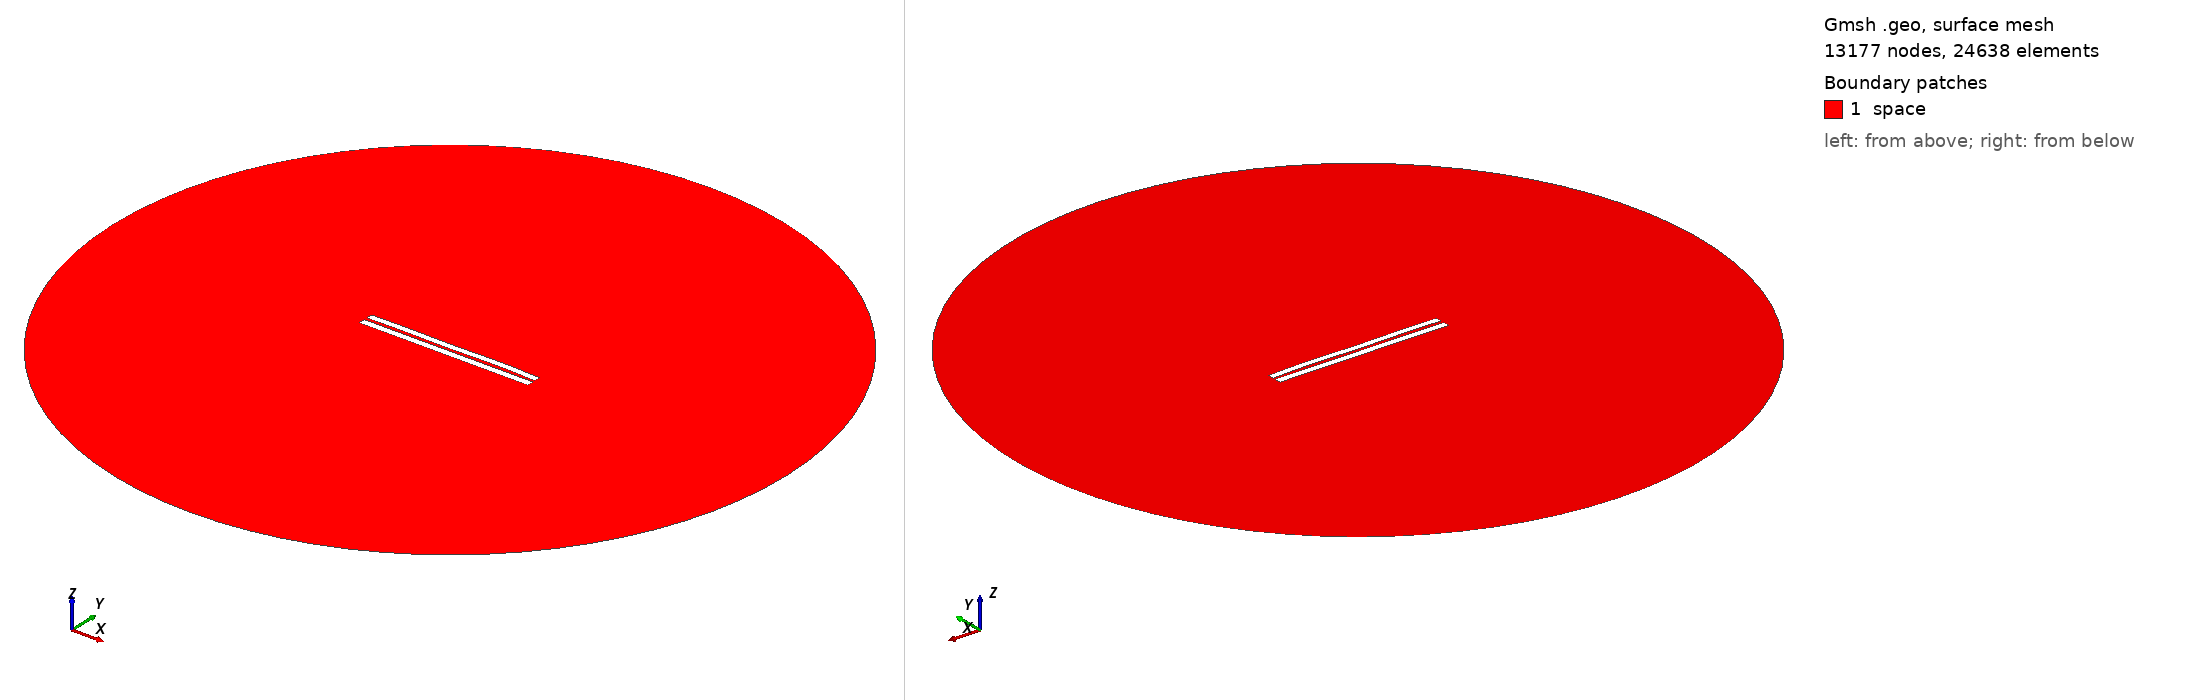

Gmsh geometry script, surface-meshed: 13177 nodes, 24638 surface elements. Boundary patches (legend numbers): 1 space. Left view from above one corner, right view from below the opposite corner. Legend entries are the model's physical surfaces. The drawing asked Gmsh for element sizes between 1% and 20% of the model's largest extent; the script's own settings can give other sizes.

=== 4085.geo (drawn) ===
//---------------------------------------
// Geometry kernel
//---------------------------------------

SetFactory("OpenCASCADE");



//---------------------------------------
// Parameters of the geometry
//---------------------------------------

// Overetch of the upper plate
overetch = 0.125;

// Distance between the plates
distance = 1.75;

// Discretization over the x axis (for the deformation)
nx = 50; 

// Length of the plate
L = 100 - overetch; 

// Number of modes
n = 4; 

// 1st mode coefficient
coeff(1) = 0.0;
beta(1) = 0.596864 * 3.1415926535 / L;

// 2nd mode coefficient
coeff(2) = 0.07499999999999998;
beta(2) = 1.49418 * 3.1415926535 / L;

// 3rd mode coefficient
coeff(3) = -0.075;
beta(3) = 2.50025 * 3.1415926535 / L;

// 4th mode coefficient
coeff(4) = 0.15;
beta(4) = 3.49999 * 3.1415926535 / L;



//---------------------------------------
// Upper plate (deformed rectangle)
//---------------------------------------

// Coordiantes of the upper plate
xmin = -50;
xmax = 50 - overetch;

// Height of the upper plate
yheight = 4 - 2 * overetch;

// Indexes of the points
UpperID[] = {};
LowerID[] = {};
LeftID[] = {};
RightID[] = {};

// Point index
p = 1;

// Horizontal edges
For i In {1:nx}
    x = xmin + (i-1)*(xmax - xmin)/(nx-1);

    y_bottom = distance / 2 + overetch;
    For j In {1:n}
        C = (Cosh(beta(j)*L) + Cos(beta(j)*L)) / (Sinh(beta(j)*L) + Sin(beta(j)*L));
        y_bottom  = y_bottom + coeff(j) * (Cosh(beta(j)*(x+50)) - Cos(beta(j)*(x+50)) - C * (Sinh(beta(j)*(x+50)) - Sin(beta(j)*(x+50))));
    EndFor

    y_top = y_bottom + yheight;

    Point(p) = {x, y_top, 0, 1.0};
    UpperID[i] = p;
    p = p + 1;

    Point(p) = {x, y_bottom, 0, 1.0};
    LowerID[i] = p;
    p = p + 1;
EndFor

// Create point lists
UpperPts[] = {}; LowerPts[] = {};
For i In {1:nx}
  UpperPts[] += {UpperID[i]};
  LowerPts[] += {LowerID[i]};
EndFor

// Build splines
Spline(1) = {UpperPts[]};
Spline(2) = {LowerPts[]};
Line(3) = {LowerPts[nx-1], UpperPts[nx-1]};
Line(4) = {LowerPts[0], UpperPts[0]};

// Build the plane surface
Curve Loop(1) = {2, 3, -1, -4};
Plane Surface(1) = {1};



//---------------------------------------
// Lower plate (rectangle)
//---------------------------------------

// Vertices
Point(1001) = {-50, -1, 0, 1.0};
Point(1002) = { 50, -1, 0, 1.0};
Point(1003) = { 50,  -5, 0, 1.0};
Point(1004) = {-50,  -5, 0, 1.0};

// Edges
Line(5) = {1001, 1002};
Line(6) = {1002, 1003};
Line(7) = {1003, 1004};
Line(8) = {1004, 1001};

// Plane surface
Line Loop(2) = {5, 6, 7, 8};
Plane Surface(2) = {2}; 



//---------------------------------------
// Outer (fictious) boundary
//---------------------------------------

// Points
Point(1005) = {0, 0, 0};       // Center
Point(1006) = {200, 0, 0};     // Start point
Point(1007) = {0, 200, 0};     // 90 degrees
Point(1008) = {-200, 0, 0};    // 180 degrees
Point(1009) = {0, -200, 0};    // 270 degrees

// Circle arcs (each needs start, center, end)
Circle(9) = {1006, 1005, 1007};
Circle(10) = {1007, 1005, 1008};
Circle(11) = {1008, 1005, 1009};
Circle(12) = {1009, 1005, 1006};

// Plane surface for the entire domain
Curve Loop(3) = {9, 10, 11, 12};
Surface(3) = {3};

// Subtract the plates from the whole domain to obtain the actual domain where we want to solve the equations
BooleanDifference{ Surface{3}; Delete; }{ Surface{1}; Surface{2}; Delete; }




//---------------------------------------
// Transfinite Lines/Curves
//---------------------------------------

// Set the number of points on the boundaries
r = 7;

// Plates
Transfinite Curve {1, 2} = 50*r Using Progression 1;
Transfinite Curve {3, 4} = 2*r Using Progression 1;
Transfinite Line {5, 7} = 50*r Using Progression 1;
Transfinite Line {6, 8} = 2*r Using Progression 1;

// Outer boundary
Transfinite Line {9, 10, 11, 12} = 20 Using Progression 1;



//---------------------------------------
// Physical groups
//---------------------------------------                

// Physical curves (boundaries)
Physical Line("force_segment", 10) = {2};
Physical Line("upper_plate", 11) = {1, 3, 4};
Physical Line("lower_plate", 12) = {5, 6, 7, 8};
Physical Line("boundary", 20) = {9, 10, 11, 12};

// Physical Surfaces
Physical Surface("space", 30) = {3};



//---------------------------------------
// 6. Generate the Mesh
//---------------------------------------

// 2D mesh generation
Mesh 2;
